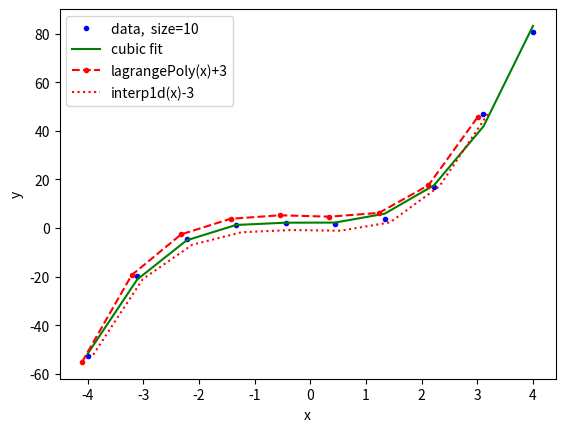

Generate this figure with matplotlib:
# -*- coding: utf8 -*-

import numpy as np
import matplotlib.pyplot as plt
from scipy.optimize import curve_fit
import scipy.interpolate

xSize = 10
fig = plt.figure()

def onclick(event):
    print('button=%d, x=%d, y=%d, xdata=%f, ydata=%f' %
          (event.button, event.x, event.y, event.xdata, event.ydata))

def onkey(event):
    global xSize
    if(event.key == "up"):
        xSize  = xSize +1
    elif (event.key == "down"):
        xSize = xSize - 1
    testInterpolate1()


fig.canvas.mpl_connect('button_press_event', onclick)
fig.canvas.mpl_connect('key_press_event', onkey)

def func_cubic(x, a, b, c, d):
    return a * x ** 3 + b * x ** 2 + c*x + d

def genData():
    xdata = np.linspace(-4, 4, xSize)
    y = func_cubic(xdata, 1, 1, 1, 1)
    y_noise = 2 * np.random.normal(size=xdata.size)
    ydata = y + y_noise
    return xdata, ydata

def testInterpolate1():
    global xSize
    plt.clf()
    xdata, ydata = genData()
    plt.plot(xdata, ydata, 'b.', label='data,  size=' + str(xSize))

    # 按照三次曲线拟合, popt 是方程 f 的系数， pcov是预估的协方差
    popt_cubic, pcov_cubic = curve_fit(func_cubic, xdata, ydata)
    print(xdata, ydata)
    plt.plot(xdata, func_cubic(xdata, *popt_cubic), 'g-', label='cubic fit')

    lagrangePoly = scipy.interpolate.lagrange(xdata, ydata)
    newXData = np.delete(np.add(-0.1, xdata), xdata.size - 1)
    newYData = np.add(3, lagrangePoly(newXData))
    plt.plot(newXData, newYData, 'r--.', label='lagrangePoly(x)+3')

    f = scipy.interpolate.interp1d(xdata, ydata)
    newXData = np.delete( np.add(0.1, xdata), xdata.size-1)
    newYData = np.add(-3, f(newXData))
    plt.plot(newXData, newYData, 'r:', label='interp1d(x)-3')

    plt.xlabel('x'); plt.ylabel('y'); plt.legend()
    plt.show()

testInterpolate1()


